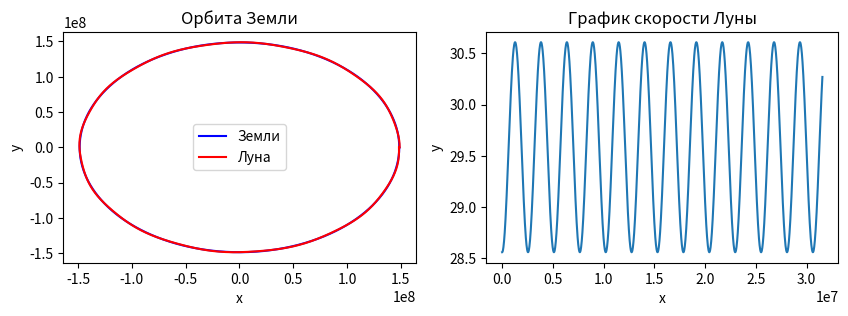

Write the Python code that produced this figure.
import numpy as np
import matplotlib.pyplot as plt


R1 = 1.486 * 10 ** 8
T1 = 3.156 * 10 ** 7
R2 = 3.844 * 10 ** 5
T2 = 2.36 * 10 ** 6
dt = T1/2000
t = np.arange(0, T1, dt)


def X(t):
    return R1 * np.cos(2 * np.pi * t / T1)


def Y(t):
    return R1 * np.sin(2 * np.pi * t / T1)


def x(t):
    return R2 * np.cos(2 * np.pi * t / T2)


def y(t):
    return R2 * np.sin(2 * np.pi * t / T2)


Xrelative = R2 * np.cos(2 * np.pi * t / T2) + R1 * np.cos(2*np.pi*t/T1) # Вычисление радиус-вектора x Луны в гелиоцентрической системе координат
Yrelative = R2 * np.sin(2 * np.pi * t / T2) + R1 * np.sin(2*np.pi*t/T1) # Вычисление радиус-вектора y Луны в гелиоцентрической системе координат

Xe = np.array([X(i) for i in t])
Ye = np.array([Y(i) for i in t])
Xm = np.array([x(i) for i in t])
Ym = np.array([y(i) for i in t])


def Vx(t):
    return -2*np.pi/T1*R1*np.sin(2*np.pi/T1*t)


def Vy(t):
    return 2*np.pi/T1*R1*np.cos(2*np.pi/T1*t)


def vx(t):
    return -2*np.pi/T2*R2*np.sin(2*np.pi/T2*t)


def vy(t):
    return 2*np.pi/T2*R2*np.cos(2*np.pi/T2*t)


def V(t):
    return np.sqrt(Vx(t)**2+Vy(t)**2)-(Vx(t)*vx(t)+Vy(t)*vy(t))/(np.sqrt(Vx(t)**2+Vy(t)**2))


V = np.array([V(i) for i in t])

f = plt.figure(figsize=(10, 3))
ax = f.add_subplot(121)
ax2 = f.add_subplot(122)

ax.plot(Xe, Ye, 'b', label='Земли')
ax.plot(Xrelative, Yrelative, 'r', label='Луна')
ax.set_title('Орбита Земли')
ax.set_xlabel('x')
ax.set_ylabel('y')
ax.legend()

ax2.plot(t, V)
ax2.set_title('График скорости Луны')
ax2.set_xlabel('x')
ax2.set_ylabel('y')
plt.show()
